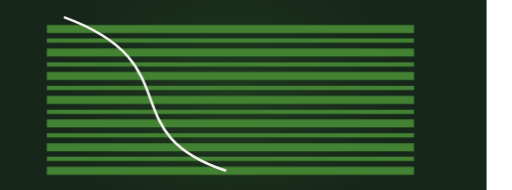
t = 0.00 s
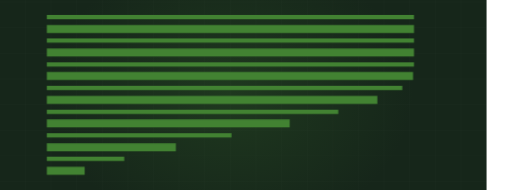
t = 3.18 s
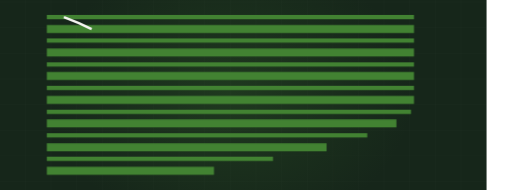
t = 3.74 s
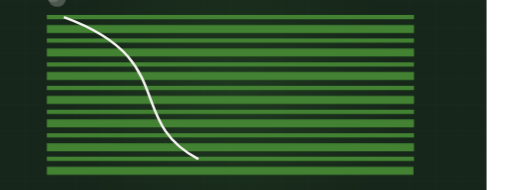
t = 4.85 s
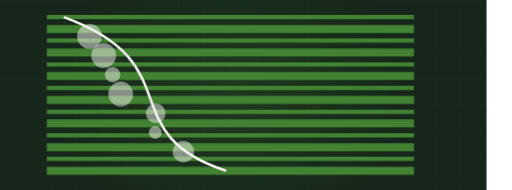
t = 6.71 s
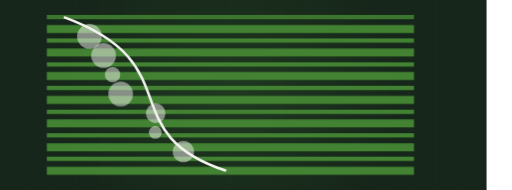
t = 8.06 s

The animated SVG that drew these frames (rendered in a browser with its animation timeline set to each time). Animation: 2 CSS @keyframes rules; frames cover the first 8.06 s, repeats indefinitely.

<svg xmlns="http://www.w3.org/2000/svg" viewBox="60 235 1200 445" width="1200" height="445" preserveAspectRatio="xMidYMid slice" role="img" aria-label="Landscaped lawn, stripes"><defs><radialGradient id="glow"><stop offset="0%" stop-color="#428232" stop-opacity=".20"/><stop offset="100%" stop-color="#428232" stop-opacity="0"/></radialGradient></defs><style>.dw{stroke-dasharray:100;stroke-dashoffset:100;animation:dw 9.3s ease-in-out infinite}@keyframes dw{0%{stroke-dashoffset:100}24%{stroke-dashoffset:0}84%{stroke-dashoffset:0;opacity:1}95%{stroke-dashoffset:0;opacity:0}100%{stroke-dashoffset:100;opacity:0}}.bush,.paver{opacity:0;animation:bs 9.3s ease-in-out infinite}@keyframes bs{0%,26%{opacity:0;transform:scale(.45)}42%{opacity:.5;transform:scale(1)}84%{opacity:.5}95%,100%{opacity:0}}@media (prefers-reduced-motion: reduce){*{animation:none!important}.dw{stroke-dashoffset:0!important}[class]{opacity:1!important}}/*rest-state*/.dw{stroke-dashoffset:0;opacity:1}</style><rect width="1200" height="900" fill="#16261a"/><line x1="0" y1="0" x2="0" y2="900" stroke="#f4f3f0" stroke-width="1" opacity=".028"/><line x1="60" y1="0" x2="60" y2="900" stroke="#f4f3f0" stroke-width="1" opacity=".028"/><line x1="120" y1="0" x2="120" y2="900" stroke="#f4f3f0" stroke-width="1" opacity=".028"/><line x1="180" y1="0" x2="180" y2="900" stroke="#f4f3f0" stroke-width="1" opacity=".028"/><line x1="240" y1="0" x2="240" y2="900" stroke="#f4f3f0" stroke-width="1" opacity=".028"/><line x1="300" y1="0" x2="300" y2="900" stroke="#f4f3f0" stroke-width="1" opacity=".028"/><line x1="360" y1="0" x2="360" y2="900" stroke="#f4f3f0" stroke-width="1" opacity=".028"/><line x1="420" y1="0" x2="420" y2="900" stroke="#f4f3f0" stroke-width="1" opacity=".028"/><line x1="480" y1="0" x2="480" y2="900" stroke="#f4f3f0" stroke-width="1" opacity=".028"/><line x1="540" y1="0" x2="540" y2="900" stroke="#f4f3f0" stroke-width="1" opacity=".028"/><line x1="600" y1="0" x2="600" y2="900" stroke="#f4f3f0" stroke-width="1" opacity=".028"/><line x1="660" y1="0" x2="660" y2="900" stroke="#f4f3f0" stroke-width="1" opacity=".028"/><line x1="720" y1="0" x2="720" y2="900" stroke="#f4f3f0" stroke-width="1" opacity=".028"/><line x1="780" y1="0" x2="780" y2="900" stroke="#f4f3f0" stroke-width="1" opacity=".028"/><line x1="840" y1="0" x2="840" y2="900" stroke="#f4f3f0" stroke-width="1" opacity=".028"/><line x1="900" y1="0" x2="900" y2="900" stroke="#f4f3f0" stroke-width="1" opacity=".028"/><line x1="960" y1="0" x2="960" y2="900" stroke="#f4f3f0" stroke-width="1" opacity=".028"/><line x1="1020" y1="0" x2="1020" y2="900" stroke="#f4f3f0" stroke-width="1" opacity=".028"/><line x1="1080" y1="0" x2="1080" y2="900" stroke="#f4f3f0" stroke-width="1" opacity=".028"/><line x1="1140" y1="0" x2="1140" y2="900" stroke="#f4f3f0" stroke-width="1" opacity=".028"/><line x1="1200" y1="0" x2="1200" y2="900" stroke="#f4f3f0" stroke-width="1" opacity=".028"/><line x1="0" y1="0" x2="1200" y2="0" stroke="#f4f3f0" stroke-width="1" opacity=".028"/><line x1="0" y1="60" x2="1200" y2="60" stroke="#f4f3f0" stroke-width="1" opacity=".028"/><line x1="0" y1="120" x2="1200" y2="120" stroke="#f4f3f0" stroke-width="1" opacity=".028"/><line x1="0" y1="180" x2="1200" y2="180" stroke="#f4f3f0" stroke-width="1" opacity=".028"/><line x1="0" y1="240" x2="1200" y2="240" stroke="#f4f3f0" stroke-width="1" opacity=".028"/><line x1="0" y1="300" x2="1200" y2="300" stroke="#f4f3f0" stroke-width="1" opacity=".028"/><line x1="0" y1="360" x2="1200" y2="360" stroke="#f4f3f0" stroke-width="1" opacity=".028"/><line x1="0" y1="420" x2="1200" y2="420" stroke="#f4f3f0" stroke-width="1" opacity=".028"/><line x1="0" y1="480" x2="1200" y2="480" stroke="#f4f3f0" stroke-width="1" opacity=".028"/><line x1="0" y1="540" x2="1200" y2="540" stroke="#f4f3f0" stroke-width="1" opacity=".028"/><line x1="0" y1="600" x2="1200" y2="600" stroke="#f4f3f0" stroke-width="1" opacity=".028"/><line x1="0" y1="660" x2="1200" y2="660" stroke="#f4f3f0" stroke-width="1" opacity=".028"/><line x1="0" y1="720" x2="1200" y2="720" stroke="#f4f3f0" stroke-width="1" opacity=".028"/><line x1="0" y1="780" x2="1200" y2="780" stroke="#f4f3f0" stroke-width="1" opacity=".028"/><line x1="0" y1="840" x2="1200" y2="840" stroke="#f4f3f0" stroke-width="1" opacity=".028"/><line x1="0" y1="900" x2="1200" y2="900" stroke="#f4f3f0" stroke-width="1" opacity=".028"/><ellipse cx="600" cy="455" rx="430" ry="330" fill="url(#glow)"/><path class="dw" d="M170,275 L1030,275" pathLength="100" stroke="#428232" stroke-width="10" fill="none" opacity="0.58" style="animation-delay:0.00s"/><path class="dw" d="M170,303 L1030,303" pathLength="100" stroke="#428232" stroke-width="19" fill="none" opacity="0.3" style="animation-delay:0.21s"/><path class="dw" d="M170,330 L1030,330" pathLength="100" stroke="#428232" stroke-width="10" fill="none" opacity="0.58" style="animation-delay:0.41s"/><path class="dw" d="M170,358 L1030,358" pathLength="100" stroke="#428232" stroke-width="19" fill="none" opacity="0.3" style="animation-delay:0.62s"/><path class="dw" d="M170,386 L1030,386" pathLength="100" stroke="#428232" stroke-width="10" fill="none" opacity="0.58" style="animation-delay:0.82s"/><path class="dw" d="M170,413 L1030,413" pathLength="100" stroke="#428232" stroke-width="19" fill="none" opacity="0.3" style="animation-delay:1.03s"/><path class="dw" d="M170,441 L1030,441" pathLength="100" stroke="#428232" stroke-width="10" fill="none" opacity="0.58" style="animation-delay:1.23s"/><path class="dw" d="M170,469 L1030,469" pathLength="100" stroke="#428232" stroke-width="19" fill="none" opacity="0.3" style="animation-delay:1.44s"/><path class="dw" d="M170,497 L1030,497" pathLength="100" stroke="#428232" stroke-width="10" fill="none" opacity="0.58" style="animation-delay:1.65s"/><path class="dw" d="M170,524 L1030,524" pathLength="100" stroke="#428232" stroke-width="19" fill="none" opacity="0.3" style="animation-delay:1.85s"/><path class="dw" d="M170,552 L1030,552" pathLength="100" stroke="#428232" stroke-width="10" fill="none" opacity="0.58" style="animation-delay:2.06s"/><path class="dw" d="M170,580 L1030,580" pathLength="100" stroke="#428232" stroke-width="19" fill="none" opacity="0.3" style="animation-delay:2.26s"/><path class="dw" d="M170,607 L1030,607" pathLength="100" stroke="#428232" stroke-width="10" fill="none" opacity="0.58" style="animation-delay:2.47s"/><path class="dw" d="M170,635 L1030,635" pathLength="100" stroke="#428232" stroke-width="19" fill="none" opacity="0.3" style="animation-delay:2.68s"/><path class="dw" d="M210,275 C510,385 320,545 590,635" pathLength="100" stroke="#f4f3f0" stroke-width="6" fill="none" opacity=".75" style="animation-delay:3.18s"/><circle class="bush" cx="270" cy="320" r="29" fill="#f4f3f0" opacity=".5" style="animation-delay:1.70s"/><circle class="bush" cx="303" cy="365" r="29" fill="#f4f3f0" opacity=".5" style="animation-delay:1.88s"/><circle class="bush" cx="324" cy="410" r="18" fill="#f4f3f0" opacity=".5" style="animation-delay:2.06s"/><circle class="bush" cx="343" cy="455" r="29" fill="#f4f3f0" opacity=".5" style="animation-delay:2.24s"/><circle class="bush" cx="425" cy="500" r="23" fill="#f4f3f0" opacity=".5" style="animation-delay:2.42s"/><circle class="bush" cx="424" cy="545" r="15" fill="#f4f3f0" opacity=".5" style="animation-delay:2.60s"/><circle class="bush" cx="490" cy="590" r="25" fill="#f4f3f0" opacity=".5" style="animation-delay:2.78s"/></svg>
